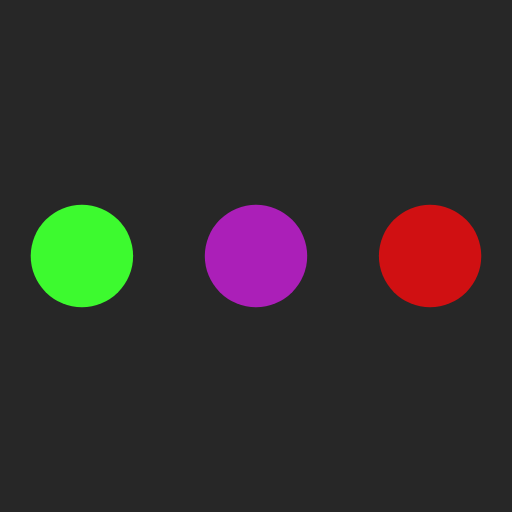
t = 0.00 s
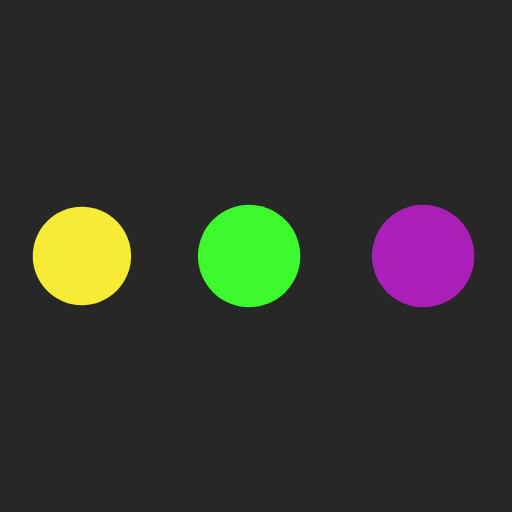
t = 0.19 s
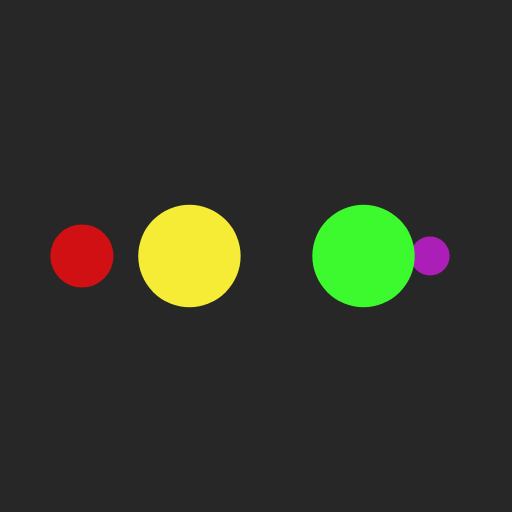
t = 0.31 s
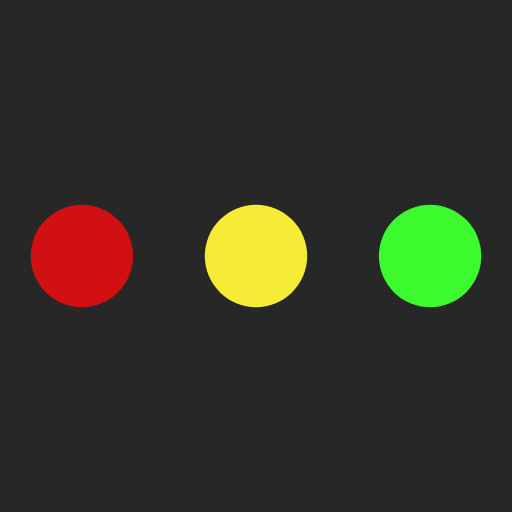
t = 0.50 s
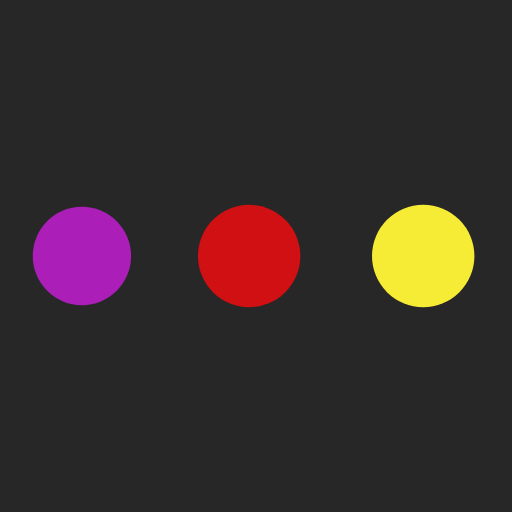
t = 0.69 s
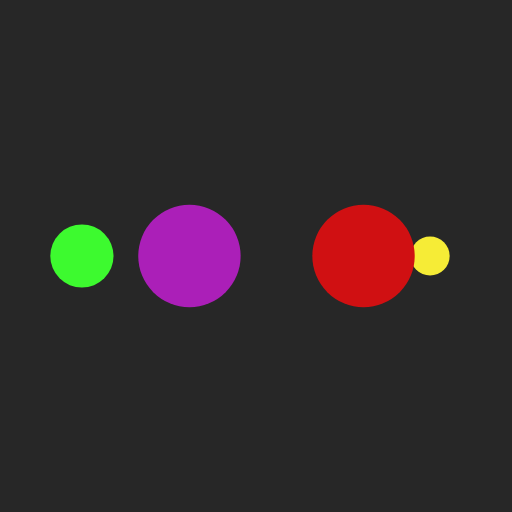
t = 0.81 s

The animated SVG that drew these frames (rendered in a browser with its animation timeline set to each time). Animation: 10 SMIL elements (animate=10); one cycle of 1.00 s, repeats indefinitely.

<?xml version="1.0" encoding="utf-8"?>
<svg xmlns="http://www.w3.org/2000/svg" xmlns:xlink="http://www.w3.org/1999/xlink" style="margin: auto; background: rgb(39, 39, 39); display: block; shape-rendering: auto;" width="200px" height="200px" viewBox="0 0 100 100" preserveAspectRatio="xMidYMid">
<circle cx="84" cy="50" r="10" fill="#d01012">
    <animate attributeName="r" repeatCount="indefinite" dur="0.25s" calcMode="spline" keyTimes="0;1" values="10;0" keySplines="0 0.5 0.5 1" begin="0s"></animate>
    <animate attributeName="fill" repeatCount="indefinite" dur="1s" calcMode="discrete" keyTimes="0;0.25;0.5;0.75;1" values="#d01012;#ab1fb8;#3dfa2f;#f6ec36;#d01012" begin="0s"></animate>
</circle><circle cx="16" cy="50" r="10" fill="#d01012">
  <animate attributeName="r" repeatCount="indefinite" dur="1s" calcMode="spline" keyTimes="0;0.25;0.5;0.75;1" values="0;0;10;10;10" keySplines="0 0.5 0.5 1;0 0.5 0.5 1;0 0.5 0.5 1;0 0.5 0.5 1" begin="0s"></animate>
  <animate attributeName="cx" repeatCount="indefinite" dur="1s" calcMode="spline" keyTimes="0;0.25;0.5;0.75;1" values="16;16;16;50;84" keySplines="0 0.5 0.5 1;0 0.5 0.5 1;0 0.5 0.5 1;0 0.5 0.5 1" begin="0s"></animate>
</circle><circle cx="50" cy="50" r="10" fill="#f6ec36">
  <animate attributeName="r" repeatCount="indefinite" dur="1s" calcMode="spline" keyTimes="0;0.25;0.5;0.75;1" values="0;0;10;10;10" keySplines="0 0.5 0.5 1;0 0.5 0.5 1;0 0.5 0.5 1;0 0.5 0.5 1" begin="-0.25s"></animate>
  <animate attributeName="cx" repeatCount="indefinite" dur="1s" calcMode="spline" keyTimes="0;0.25;0.5;0.75;1" values="16;16;16;50;84" keySplines="0 0.5 0.5 1;0 0.5 0.5 1;0 0.5 0.5 1;0 0.5 0.5 1" begin="-0.25s"></animate>
</circle><circle cx="84" cy="50" r="10" fill="#3dfa2f">
  <animate attributeName="r" repeatCount="indefinite" dur="1s" calcMode="spline" keyTimes="0;0.25;0.5;0.75;1" values="0;0;10;10;10" keySplines="0 0.5 0.5 1;0 0.5 0.5 1;0 0.5 0.5 1;0 0.5 0.5 1" begin="-0.5s"></animate>
  <animate attributeName="cx" repeatCount="indefinite" dur="1s" calcMode="spline" keyTimes="0;0.25;0.5;0.75;1" values="16;16;16;50;84" keySplines="0 0.5 0.5 1;0 0.5 0.5 1;0 0.5 0.5 1;0 0.5 0.5 1" begin="-0.5s"></animate>
</circle><circle cx="16" cy="50" r="10" fill="#ab1fb8">
  <animate attributeName="r" repeatCount="indefinite" dur="1s" calcMode="spline" keyTimes="0;0.25;0.5;0.75;1" values="0;0;10;10;10" keySplines="0 0.5 0.5 1;0 0.5 0.5 1;0 0.5 0.5 1;0 0.5 0.5 1" begin="-0.75s"></animate>
  <animate attributeName="cx" repeatCount="indefinite" dur="1s" calcMode="spline" keyTimes="0;0.25;0.5;0.75;1" values="16;16;16;50;84" keySplines="0 0.5 0.5 1;0 0.5 0.5 1;0 0.5 0.5 1;0 0.5 0.5 1" begin="-0.75s"></animate>
</circle>
<!-- [ldio] generated by https://loading.io/ --></svg>